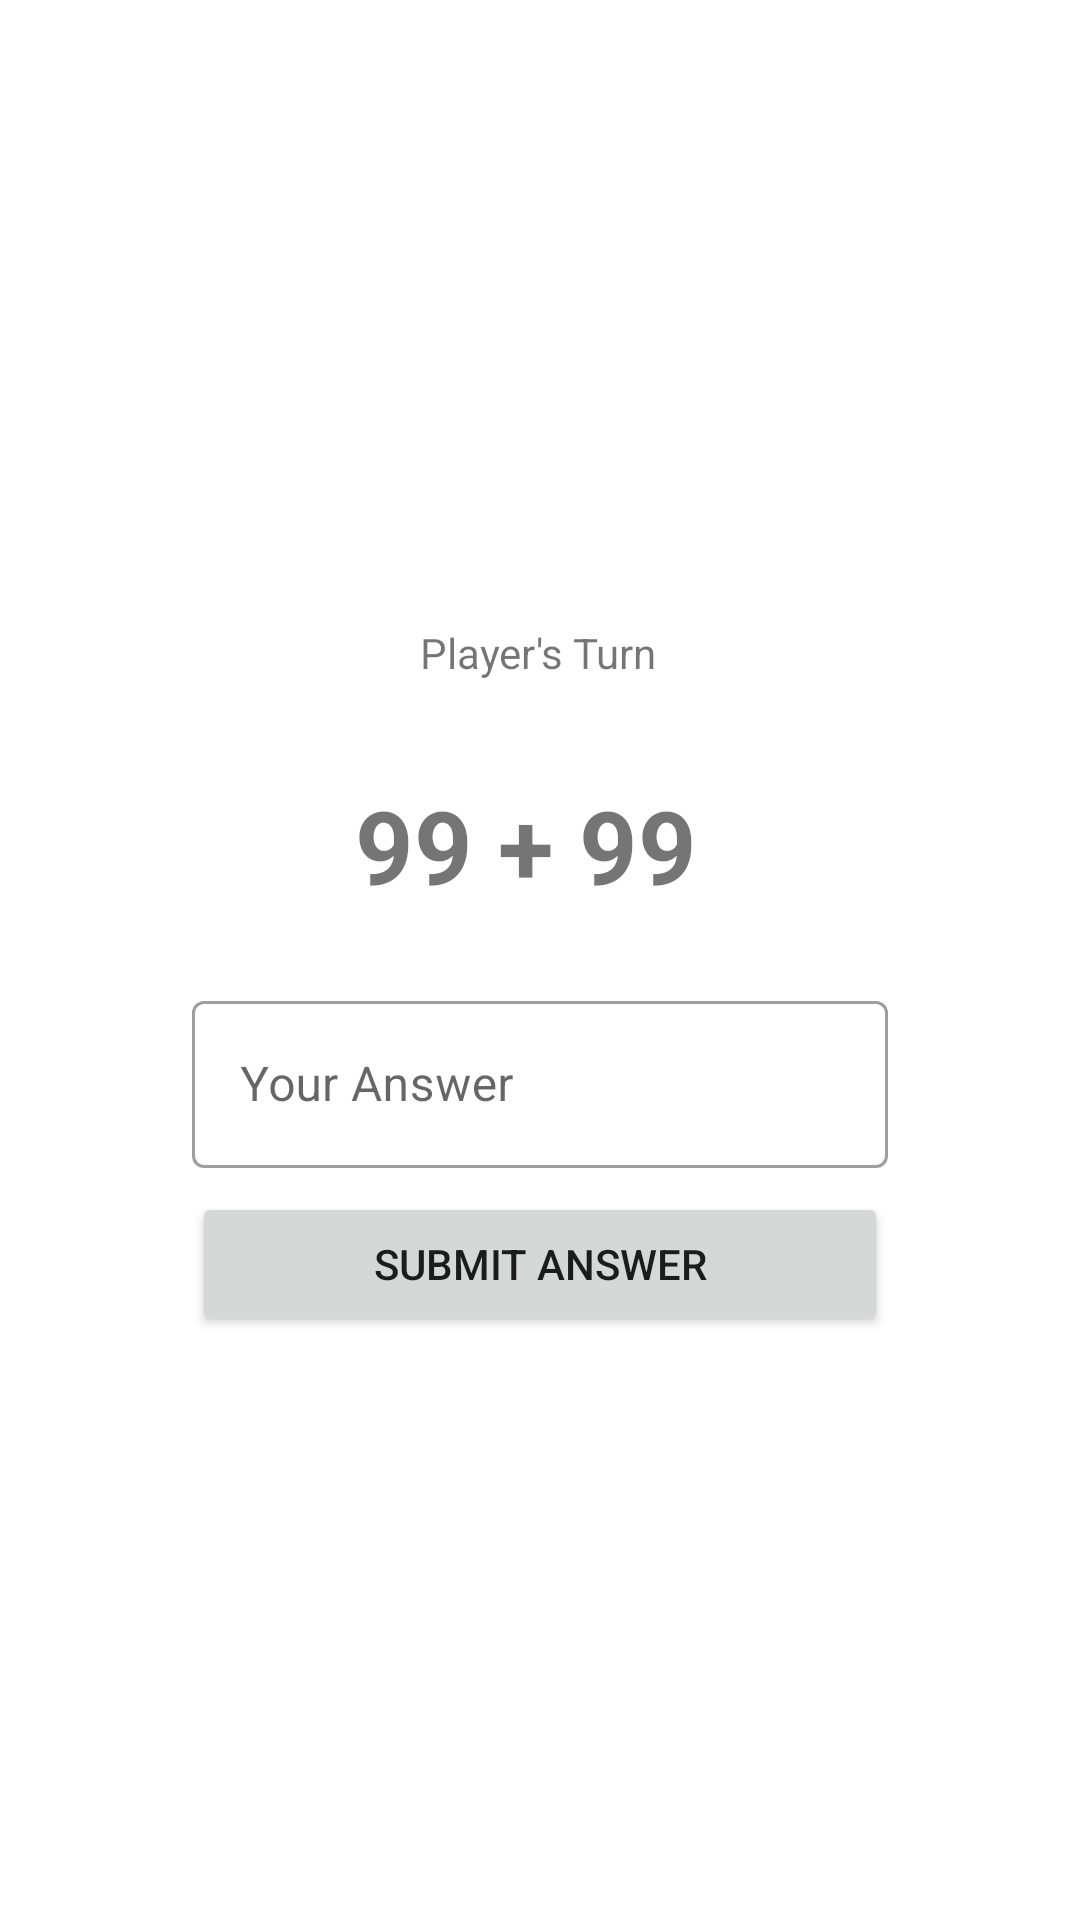

Write the Android layout XML for this screen, with the resource values it uses.
<!-- AndroidManifest.xml: application theme Theme.Adv160419033Week2 -->
<!-- res/layout/fragment_game.xml -->
<?xml version="1.0" encoding="utf-8"?>
<androidx.constraintlayout.widget.ConstraintLayout xmlns:android="http://schemas.android.com/apk/res/android"
    xmlns:app="http://schemas.android.com/apk/res-auto"
    xmlns:tools="http://schemas.android.com/tools"
    android:id="@+id/frameLayout2"
    android:layout_width="match_parent"
    android:layout_height="match_parent"
    tools:context=".GameFragment">

    
    <TextView
        android:id="@+id/textTurn"
        android:layout_width="wrap_content"
        android:layout_height="wrap_content"
        android:layout_marginTop="208dp"
        android:text="Player's Turn"
        app:layout_constraintEnd_toEndOf="parent"
        app:layout_constraintHorizontal_bias="0.498"
        app:layout_constraintStart_toStartOf="parent"
        app:layout_constraintTop_toTopOf="parent" />

    <Button
        android:id="@+id/buttonSubmit"
        android:layout_width="0dp"
        android:layout_height="wrap_content"
        android:layout_marginTop="8dp"
        android:text="Submit Answer"
        app:layout_constraintEnd_toEndOf="@+id/inputAnswer"
        app:layout_constraintStart_toStartOf="@+id/inputAnswer"
        app:layout_constraintTop_toBottomOf="@+id/inputAnswer" />

    <TextView
        android:id="@+id/textQuestion"
        android:layout_width="wrap_content"
        android:layout_height="wrap_content"
        android:layout_marginTop="32dp"
        android:text="99 + 99 "
        android:textSize="34sp"
        android:textStyle="bold"
        app:layout_constraintEnd_toEndOf="parent"
        app:layout_constraintHorizontal_bias="0.498"
        app:layout_constraintStart_toStartOf="parent"
        app:layout_constraintTop_toBottomOf="@+id/textTurn" />

    <com.google.android.material.textfield.TextInputLayout
        android:id="@+id/inputAnswer"
        style="@style/Widget.MaterialComponents.TextInputLayout.OutlinedBox"
        android:layout_width="0dp"
        android:layout_height="wrap_content"
        android:layout_marginStart="64dp"
        android:layout_marginTop="24dp"
        android:layout_marginEnd="64dp"
        android:hint="Your Answer"
        app:hintAnimationEnabled="true"
        app:hintEnabled="true"
        app:layout_constraintEnd_toEndOf="parent"
        app:layout_constraintStart_toStartOf="parent"
        app:layout_constraintTop_toBottomOf="@+id/textQuestion">

        <com.google.android.material.textfield.TextInputEditText
            android:id="@+id/editAnswer"
            android:layout_width="match_parent"
            android:layout_height="wrap_content" />
    </com.google.android.material.textfield.TextInputLayout>

</androidx.constraintlayout.widget.ConstraintLayout>
<!-- resources referenced by this layout -->
<resources>
  <style name="Theme.Adv160419033Week2" parent="Theme.MaterialComponents.DayNight.DarkActionBar">
          
          <item name="colorPrimary">@color/purple_500</item>
          <item name="colorPrimaryVariant">@color/purple_700</item>
          <item name="colorOnPrimary">@color/white</item>
          
          <item name="colorSecondary">@color/teal_200</item>
          <item name="colorSecondaryVariant">@color/teal_700</item>
          <item name="colorOnSecondary">@color/black</item>
          
          <item name="android:statusBarColor" tools:targetApi="l">?attr/colorPrimaryVariant</item>
          
      </style>
  <!-- not gathered from this repository: default colours our renderer supplied (Android Studio template values) -->
  <color name="purple_500">#FF6200EE</color>
  <color name="purple_700">#FF3700B3</color>
  <color name="teal_200">#FF03DAC5</color>
  <color name="teal_700">#FF018786</color>
  <color name="black">#FF000000</color>
  <color name="white">#FFFFFFFF</color>
</resources>
